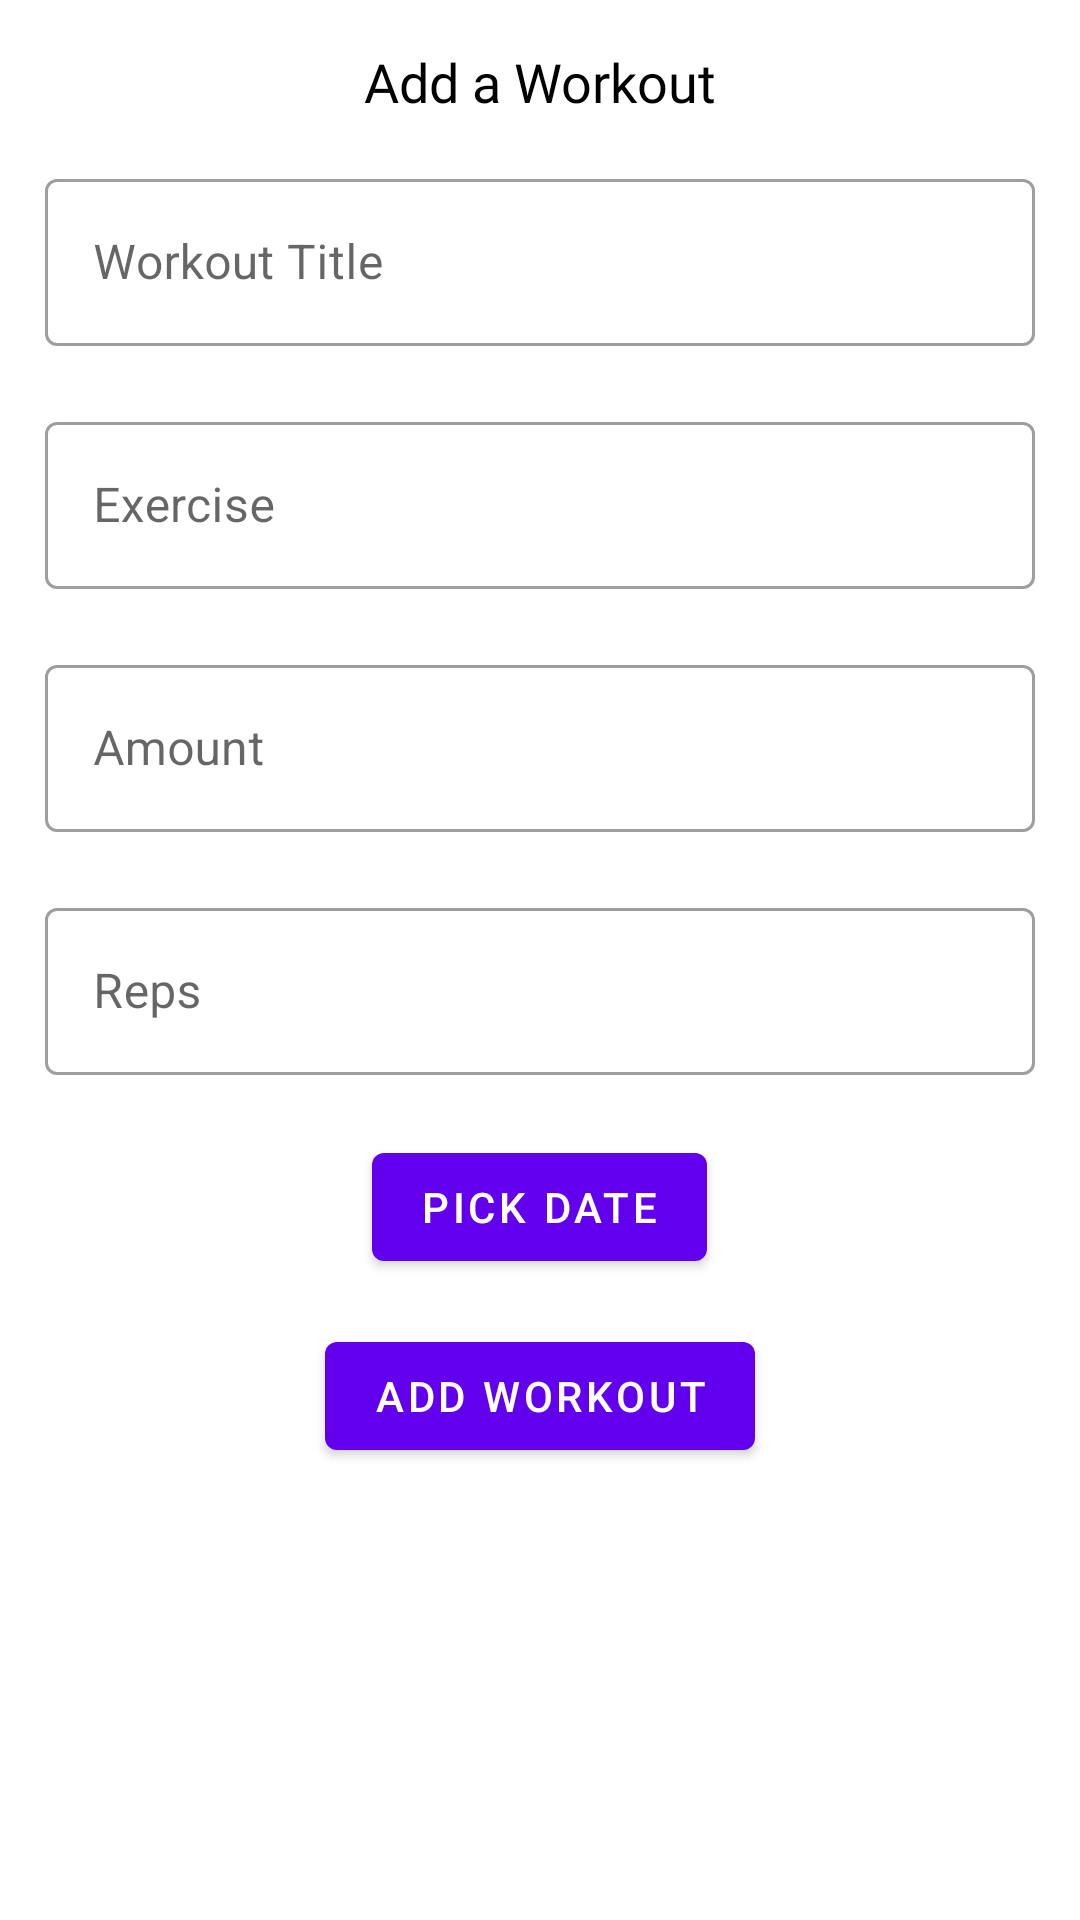

Reconstruct the res/layout file that produces this screen, plus the resources it refers to.
<!-- AndroidManifest.xml: application theme AppTheme -->
<!-- res/layout/add_workout_fragment.xml -->
<?xml version="1.0" encoding="utf-8"?>
<androidx.coordinatorlayout.widget.CoordinatorLayout xmlns:android="http://schemas.android.com/apk/res/android"
    android:layout_width="match_parent"
    android:layout_height="match_parent"
    android:id="@+id/add_wkt_cLayout"
   >
<LinearLayout
    android:layout_width="match_parent"
    android:layout_height="match_parent"
    android:orientation="vertical">
    <com.google.android.material.textview.MaterialTextView
        android:layout_width="match_parent"
        android:layout_height="wrap_content"
        android:text="Add a Workout"
        android:textSize="18sp"
        android:textColor="#000000"
        android:gravity="center"
        android:padding="15dp"
        android:fontFamily="@font/manrope_regular"/>

    <com.google.android.material.textfield.TextInputLayout
        android:layout_width="match_parent"
        android:layout_height="wrap_content"
        style="@style/Widget.MaterialComponents.TextInputLayout.OutlinedBox">

        <com.google.android.material.textfield.TextInputEditText
            android:layout_width="match_parent"
            android:layout_height="wrap_content"
            android:hint="Workout Title"
            android:layout_marginHorizontal="15dp"
            android:id="@+id/workout_title_editText"/>

    </com.google.android.material.textfield.TextInputLayout>

    <com.google.android.material.textfield.TextInputLayout
        android:layout_width="match_parent"
        android:layout_marginTop="20dp"
        android:layout_height="wrap_content"
        style="@style/Widget.MaterialComponents.TextInputLayout.OutlinedBox">

        <com.google.android.material.textfield.TextInputEditText
            android:layout_width="match_parent"
            android:layout_height="wrap_content"
            android:hint="Exercise"
            android:layout_marginHorizontal="15dp"
            android:id="@+id/exercise_editText"/>

    </com.google.android.material.textfield.TextInputLayout>

    <com.google.android.material.textfield.TextInputLayout
        android:layout_width="match_parent"
        android:layout_marginTop="20dp"
        android:layout_height="wrap_content"
        style="@style/Widget.MaterialComponents.TextInputLayout.OutlinedBox">

        <com.google.android.material.textfield.TextInputEditText
            android:layout_width="match_parent"
            android:layout_height="wrap_content"
            android:hint="Amount"
            android:inputType="number"
            android:layout_marginHorizontal="15dp"
            android:id="@+id/amount_input"/>

    </com.google.android.material.textfield.TextInputLayout>

    <com.google.android.material.textfield.TextInputLayout
        android:layout_width="match_parent"
        android:layout_marginTop="20dp"
        android:layout_height="wrap_content"
        style="@style/Widget.MaterialComponents.TextInputLayout.OutlinedBox">

        <com.google.android.material.textfield.TextInputEditText
            android:layout_width="match_parent"
            android:layout_height="wrap_content"
            android:hint="Reps"
            android:inputType="number"
            android:layout_marginHorizontal="15dp"
            android:id="@+id/reps_input"/>

    </com.google.android.material.textfield.TextInputLayout>

    <com.google.android.material.button.MaterialButton
        android:layout_width="wrap_content"
        android:layout_height="wrap_content"
        android:layout_gravity="center_horizontal"
        android:layout_marginTop="20dp"
        android:id="@+id/pick_date_btn"
        android:text="Pick Date"/>

    <com.google.android.material.button.MaterialButton
        android:layout_width="wrap_content"
        android:layout_height="wrap_content"
        android:layout_gravity="center_horizontal"
        android:layout_marginTop="15dp"
        android:id="@+id/add_workout_btn"
        android:text="Add Workout"/>
</LinearLayout>



</androidx.coordinatorlayout.widget.CoordinatorLayout>
<!-- resources referenced by this layout -->
<resources>
  <style name="AppTheme" parent="Theme.MaterialComponents.DayNight.DarkActionBar">
          
          <item name="colorPrimary">@color/colorPrimary</item>
          <item name="colorPrimaryDark">@color/colorPrimaryDark</item>
          <item name="colorAccent">@color/colorAccent</item>
      </style>
  <!-- not gathered from this repository: default colours our renderer supplied (Android Studio template values) -->
  <color name="colorPrimary">#FF6200EE</color>
  <color name="colorPrimaryDark">#FF3700B3</color>
  <color name="colorAccent">#FF03DAC5</color>
</resources>
